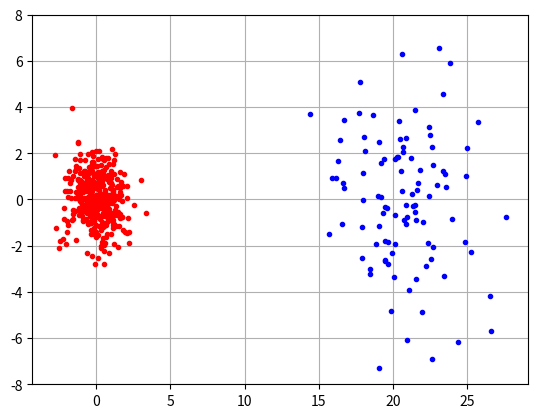
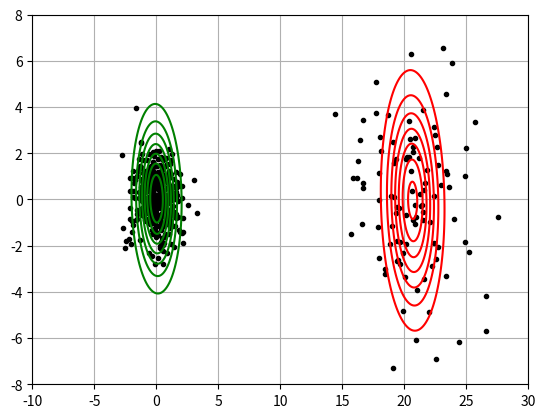

Write Python code to recreate these figures, in order.
# -*- coding: utf-8 -*-
"""
Gaussian Mixture model
"""

import numpy as np
import matplotlib.pyplot as plt
from scipy.stats import multivariate_normal

np.random.seed(1)
alpha1 = 0.5
alpha2 = 0.5
mu1 = np.array([0,0])
mu2 = np.array([20, 0])
cov1 = np.array([[1, 0],[0, 1]])
cov2 = np.array([[9, 0],[0, 9]])

X1 = multivariate_normal.rvs(mu1, cov1, size = 400, random_state=1)
X2 = multivariate_normal.rvs(mu2, cov2, size = 100, random_state=1)
X = np.vstack((X1, X2))
X = np.take(X,np.random.rand(X.shape[0]).argsort(),axis=0,out=X)

plt.plot(X1[:, 0], X1[:, 1], '.', alpha=1, color = "red")
plt.plot(X2[:, 0], X2[:, 1], '.', alpha=1, color = "blue")
plt.ylim(-8, 8)
plt.grid()
plt.show()


n = 2
n_iter = 10000
eps = 0.01
alphas = np.ones(n)/n
mus = X[np.random.choice(X.shape[0], n, replace = False)]
covs = np.array([np.eye(n) for i in range(n)])
#initializing zs - E step
zs = np.zeros((X.shape[0], n))
for i in range(n):
    zs[:, i] = alphas[i] * multivariate_normal.pdf(X, mean = mus[i], cov = covs[i])
zs = zs/np.sum(zs, axis = 1, keepdims = True)
zs_prev = zs   
for _ in range(n_iter): 
    #alphas
    alphas = np.sum(zs, axis = 0)/X.shape[0]   
    #means
    mus = np.dot(zs.T, X)/(np.sum(zs, axis = 0).reshape(-1, 1))
    
    for i in range(n):
        vec = X - mus[i]
        
        covs[i] = np.dot(zs[:, i]* vec.T, vec)/np.sum(zs, axis = 0)
    
    for i in range(n):
        zs[:, i] = alphas[i] * multivariate_normal.pdf(X, mean = mus[i], cov = covs[i])
    zs = zs/np.sum(zs, axis = 1, keepdims = True)
    
    if np.linalg.norm(zs - zs_prev) < eps:
        break
    else:
        zs_prev = zs
    
    

def plot_contours(data, means, covs):
    
    plt.figure()
    plt.plot(data[:, 0], data[:, 1], '.', alpha=1, color = "black")

    
    k = means.shape[0]
    x = np.linspace(-10, 30, 1000)
    y = np.linspace(-8, 8, 1000)
    x_grid, y_grid = np.meshgrid(x, y)
    coordinates = np.array([x_grid.ravel(), y_grid.ravel()]).T

    col = ['green', 'red']
    for i in range(k):
        mean = means[i]
        cov = covs[i]
        z_grid = multivariate_normal.pdf(coordinates, mean, cov).reshape(x_grid.shape)
        plt.contour(x_grid, y_grid, z_grid, colors = col[i])
    plt.ylim(-8, 8)
    plt.grid()
    plt.show()

plot_contours(X, mus, covs)

